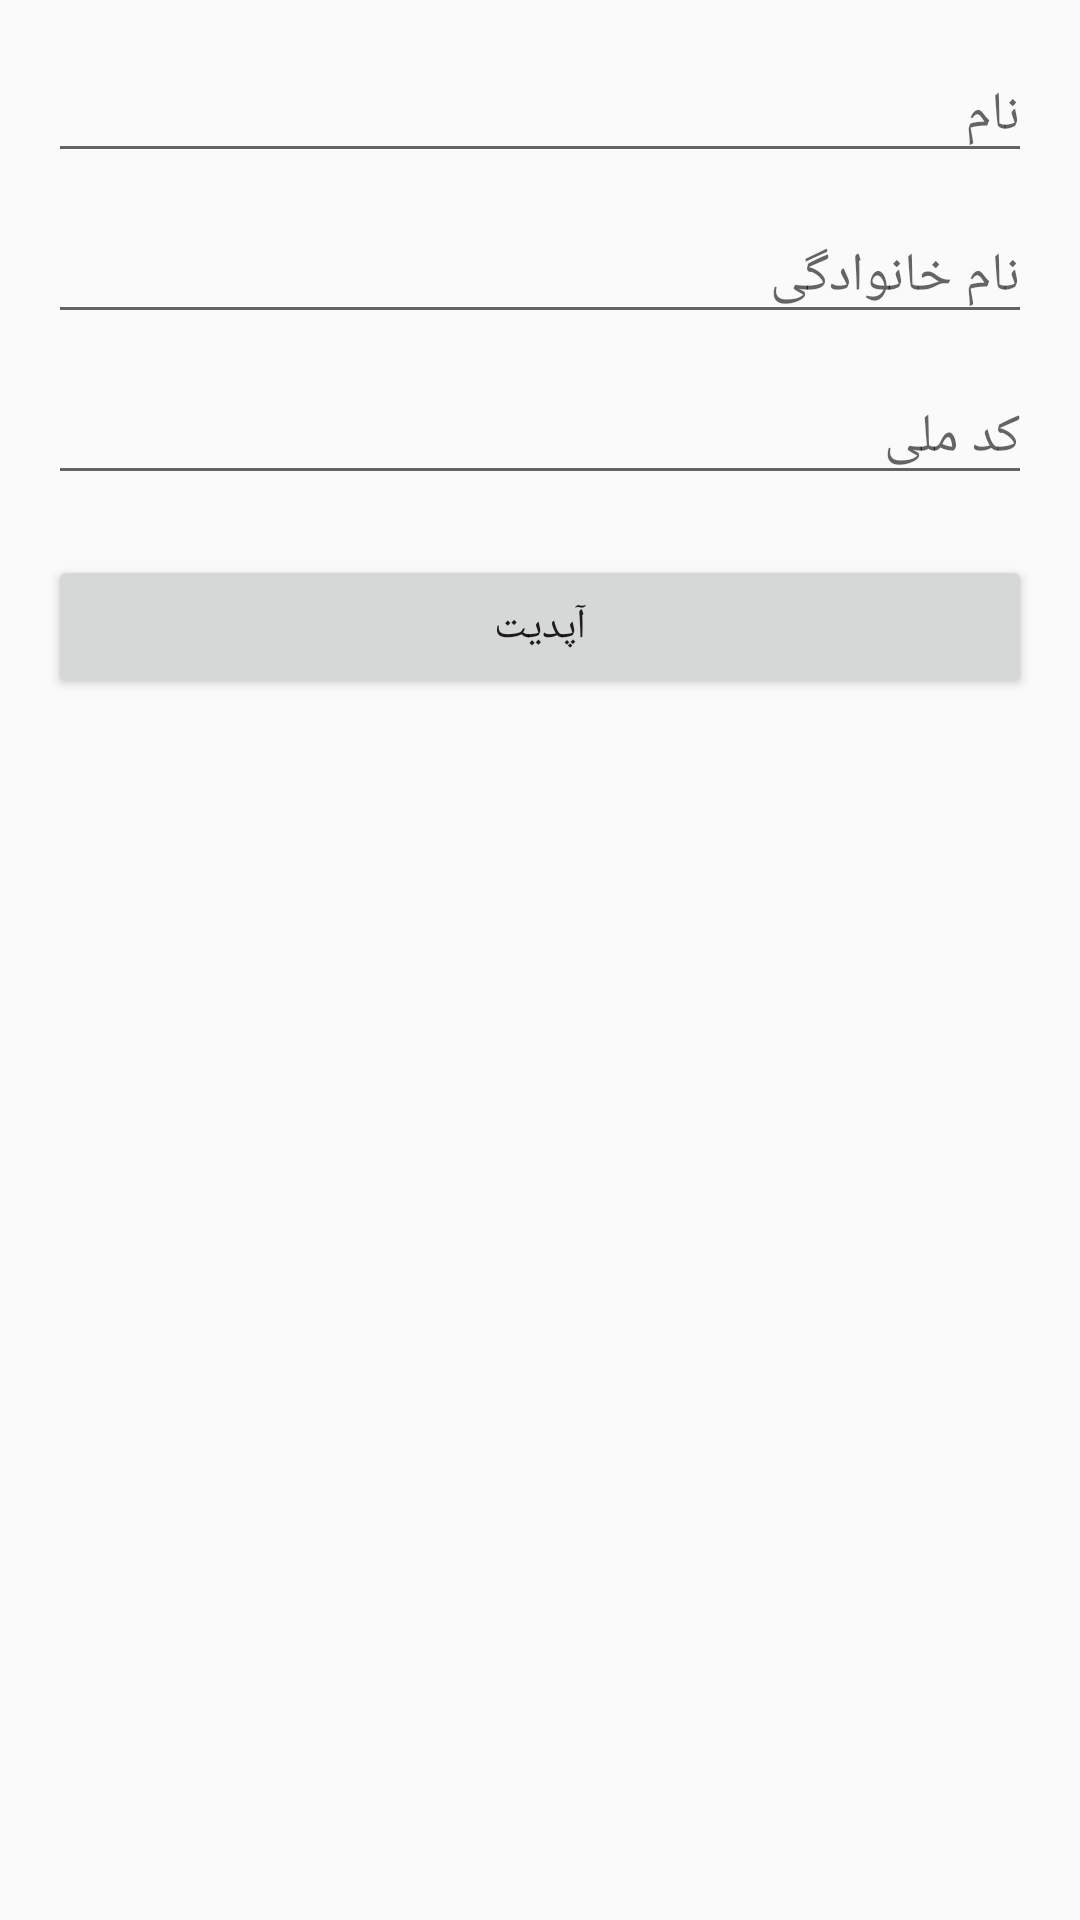

Layout XML and referenced resources for this Android screen:
<!-- AndroidManifest.xml: application theme Theme.AppCompat.Light.NoActionBar -->
<!-- res/layout/activity_update_student.xml -->
<?xml version="1.0" encoding="utf-8"?>
<LinearLayout xmlns:android="http://schemas.android.com/apk/res/android"
    android:id="@+id/layout_update_student"
    android:layout_width="match_parent"
    android:layout_height="match_parent"
    android:orientation="vertical"
    android:padding="16dp">

    <EditText
        android:id="@+id/etUpdateFirstName"
        android:layout_width="match_parent"
        android:layout_height="wrap_content"
        android:hint="نام" />

    <EditText
        android:id="@+id/etUpdateLastName"
        android:layout_width="match_parent"
        android:layout_height="wrap_content"
        android:hint="نام خانوادگی"
        android:layout_marginTop="12dp" />

    <EditText
        android:id="@+id/etUpdateNationalCode"
        android:layout_width="match_parent"
        android:layout_height="wrap_content"
        android:hint="کد ملی"
        android:layout_marginTop="12dp" />

    <Button
        android:id="@+id/btnUpdateStudent"
        android:layout_width="match_parent"
        android:layout_height="wrap_content"
        android:text="آپدیت"
        android:layout_marginTop="20dp" />
</LinearLayout>
<!-- resources referenced by this layout -->
<resources>

</resources>
